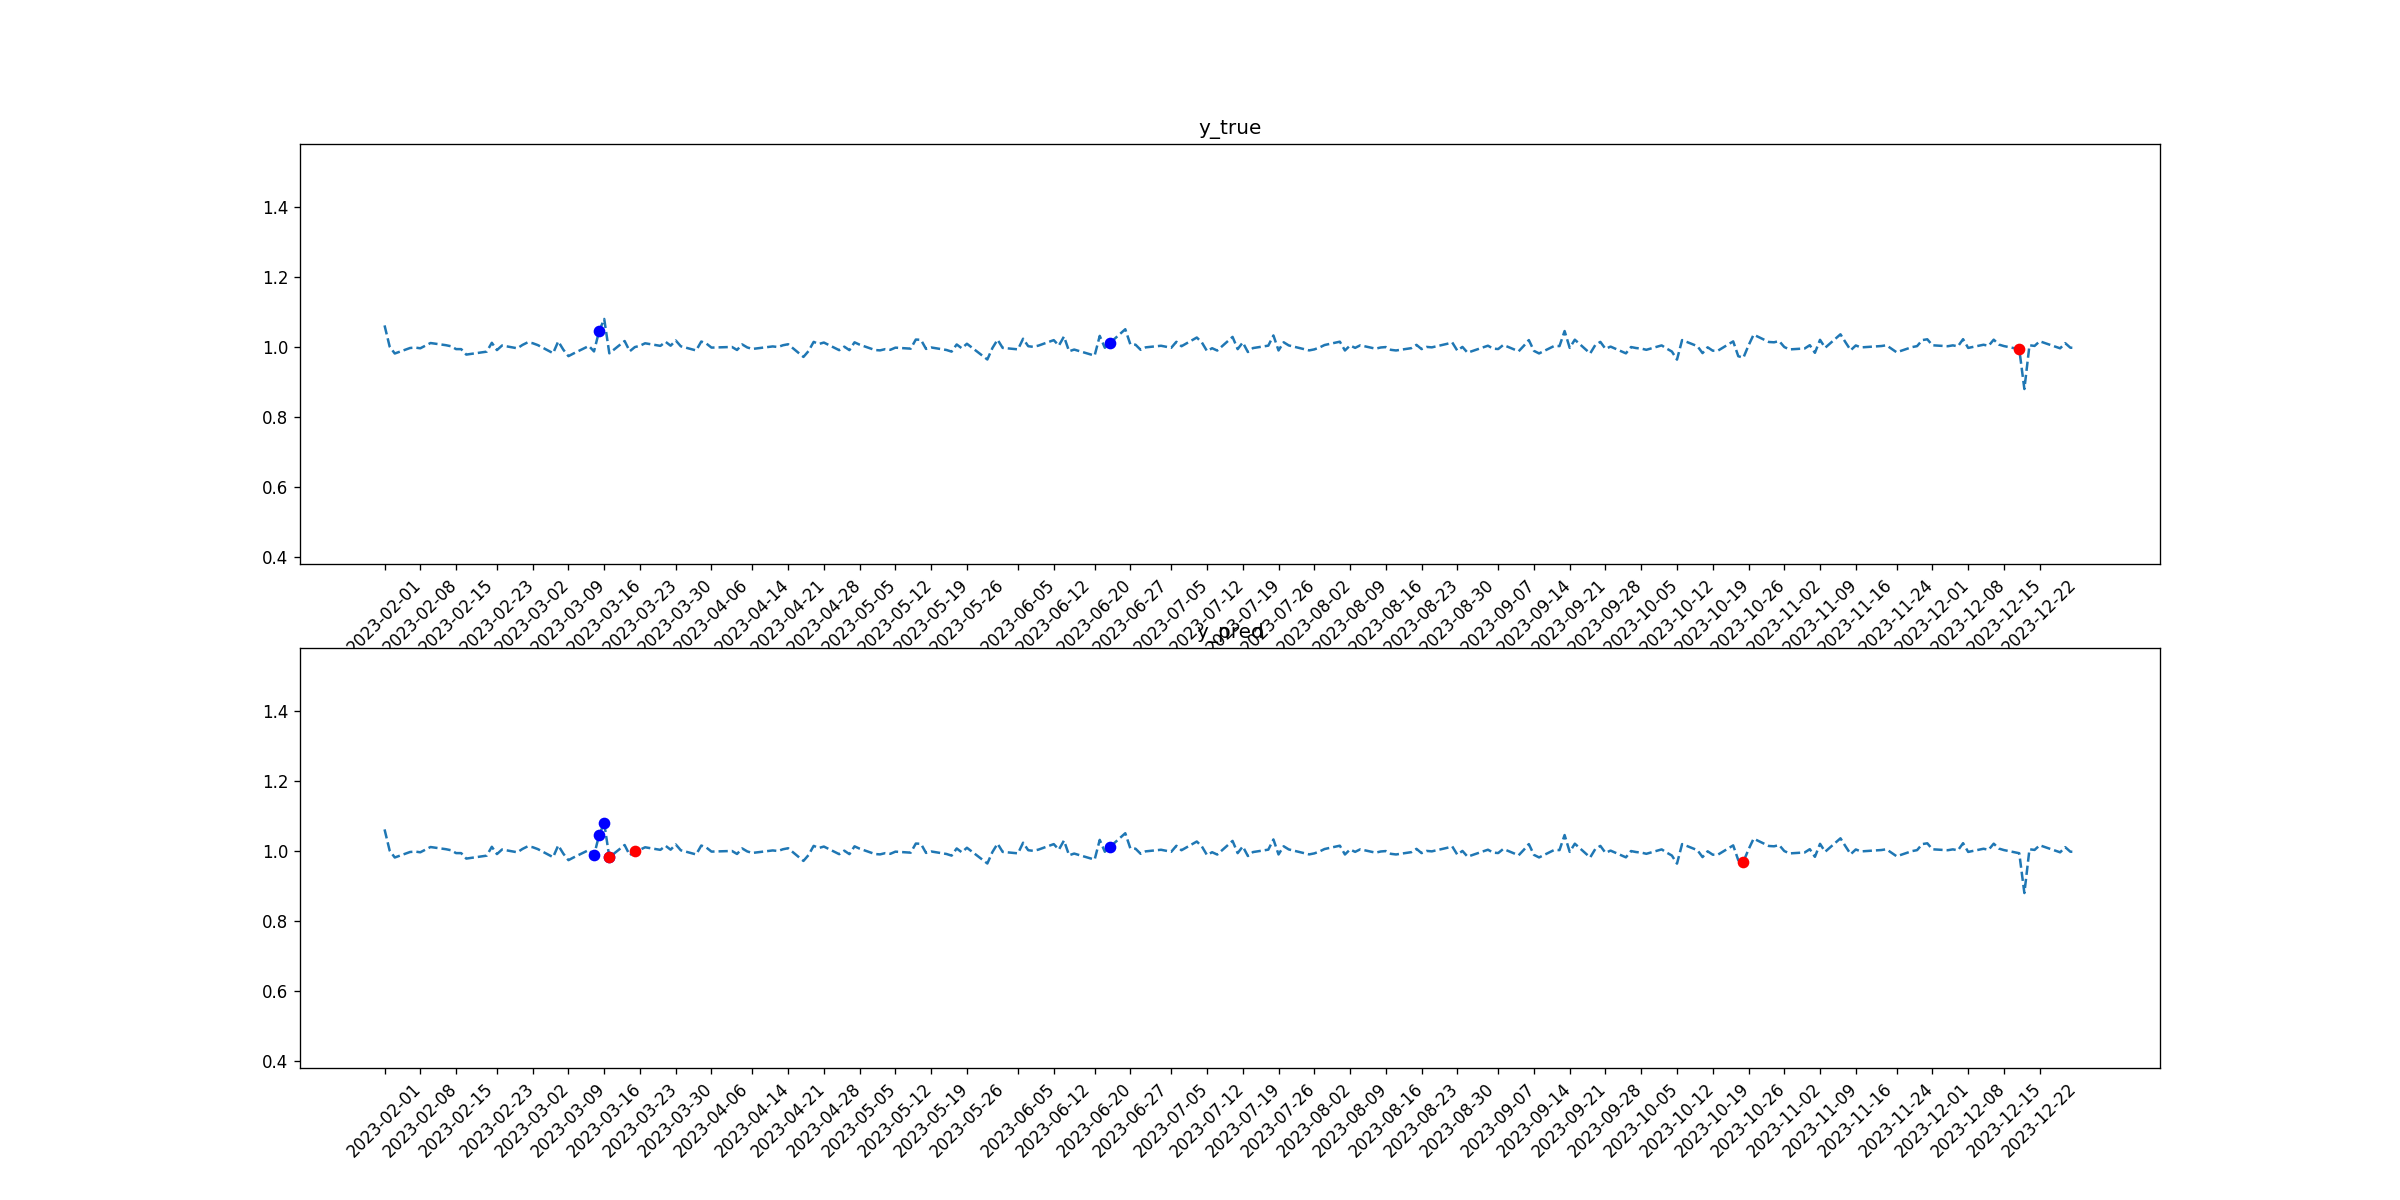

Values plotted in this chart, from the file beside it:
tid, symbol, close, target_1, pred_1, target_2, pred_2
2023-02-01, FDX, 1.061, 0, 0, 0, 0
2023-02-02, FDX, 1.001, 0, 0, 0, 0
2023-02-03, FDX, 0.981, 0, 0, 0, 0
2023-02-06, FDX, 0.9968, 0, 0, 0, 0
2023-02-07, FDX, 0.998, 0, 0, 0, 0
2023-02-08, FDX, 0.9959, 0, 0, 0, 0
2023-02-09, FDX, 1.004, 0, 0, 0, 0
2023-02-10, FDX, 1.011, 0, 0, 0, 0
2023-02-13, FDX, 1.005, 0, 0, 0, 0
2023-02-14, FDX, 1.002, 0, 0, 0, 0
2023-02-15, FDX, 0.9936, 0, 0, 0, 0
2023-02-16, FDX, 0.9935, 0, 0, 0, 0
2023-02-17, FDX, 0.9779, 0, 0, 0, 0
2023-02-21, FDX, 0.9863, 0, 0, 0, 0
2023-02-22, FDX, 1.012, 0, 0, 0, 0
2023-02-23, FDX, 0.9907, 0, 0, 0, 0
2023-02-24, FDX, 1.004, 0, 0, 0, 0
2023-02-27, FDX, 0.9959, 0, 0, 0, 0
2023-02-28, FDX, 1.005, 0, 0, 0, 0
2023-03-01, FDX, 1.013, 0, 0, 0, 0
2023-03-02, FDX, 1.01, 0, 0, 0, 0
2023-03-03, FDX, 1.005, 0, 0, 0, 0
2023-03-06, FDX, 0.9819, 0, 0, 0, 0
2023-03-07, FDX, 1.016, 0, 0, 0, 0
2023-03-08, FDX, 0.9918, 0, 0, 0, 0
2023-03-09, FDX, 0.9734, 0, 0, 0, 0
2023-03-10, FDX, 0.9811, 0, 0, 0, 0
2023-03-13, FDX, 1.003, 0, 0, 0, 0
2023-03-14, FDX, 0.9869, 0, 1, 0, 0
2023-03-15, FDX, 1.045, 1, 1, 0, 0
2023-03-16, FDX, 1.08, 0, 1, 0, 0
2023-03-17, FDX, 0.9815, 0, 1, 0, 1
2023-03-20, FDX, 1.017, 0, 0, 0, 0
2023-03-21, FDX, 0.9874, 0, 0, 0, 0
2023-03-22, FDX, 0.9994, 0, 0, 0, 1
2023-03-23, FDX, 1.003, 0, 0, 0, 0
2023-03-24, FDX, 1.01, 0, 0, 0, 0
2023-03-27, FDX, 1.003, 0, 0, 0, 0
2023-03-28, FDX, 1.015, 0, 0, 0, 0
2023-03-29, FDX, 1.003, 0, 0, 0, 0
2023-03-30, FDX, 1.018, 0, 0, 0, 0
2023-03-31, FDX, 1.002, 0, 0, 0, 0
2023-04-03, FDX, 0.9897, 0, 0, 0, 0
2023-04-04, FDX, 1.015, 0, 0, 0, 0
2023-04-05, FDX, 1.009, 0, 0, 0, 0
2023-04-06, FDX, 0.9978, 0, 0, 0, 0
2023-04-10, FDX, 0.9997, 0, 0, 0, 0
2023-04-11, FDX, 0.9911, 0, 0, 0, 0
2023-04-12, FDX, 1.007, 0, 0, 0, 0
2023-04-13, FDX, 0.9984, 0, 0, 0, 0
2023-04-14, FDX, 0.994, 0, 0, 0, 0
2023-04-17, FDX, 0.9996, 0, 0, 0, 0
2023-04-18, FDX, 1.001, 0, 0, 0, 0
2023-04-19, FDX, 0.9995, 0, 0, 0, 0
2023-04-20, FDX, 1.005, 0, 0, 0, 0
2023-04-21, FDX, 1.007, 0, 0, 0, 0
2023-04-24, FDX, 0.9712, 0, 0, 0, 0
2023-04-25, FDX, 0.988, 0, 0, 0, 0
2023-04-26, FDX, 1.014, 0, 0, 0, 0
2023-04-27, FDX, 1.008, 0, 0, 0, 0
... 170 more rows
